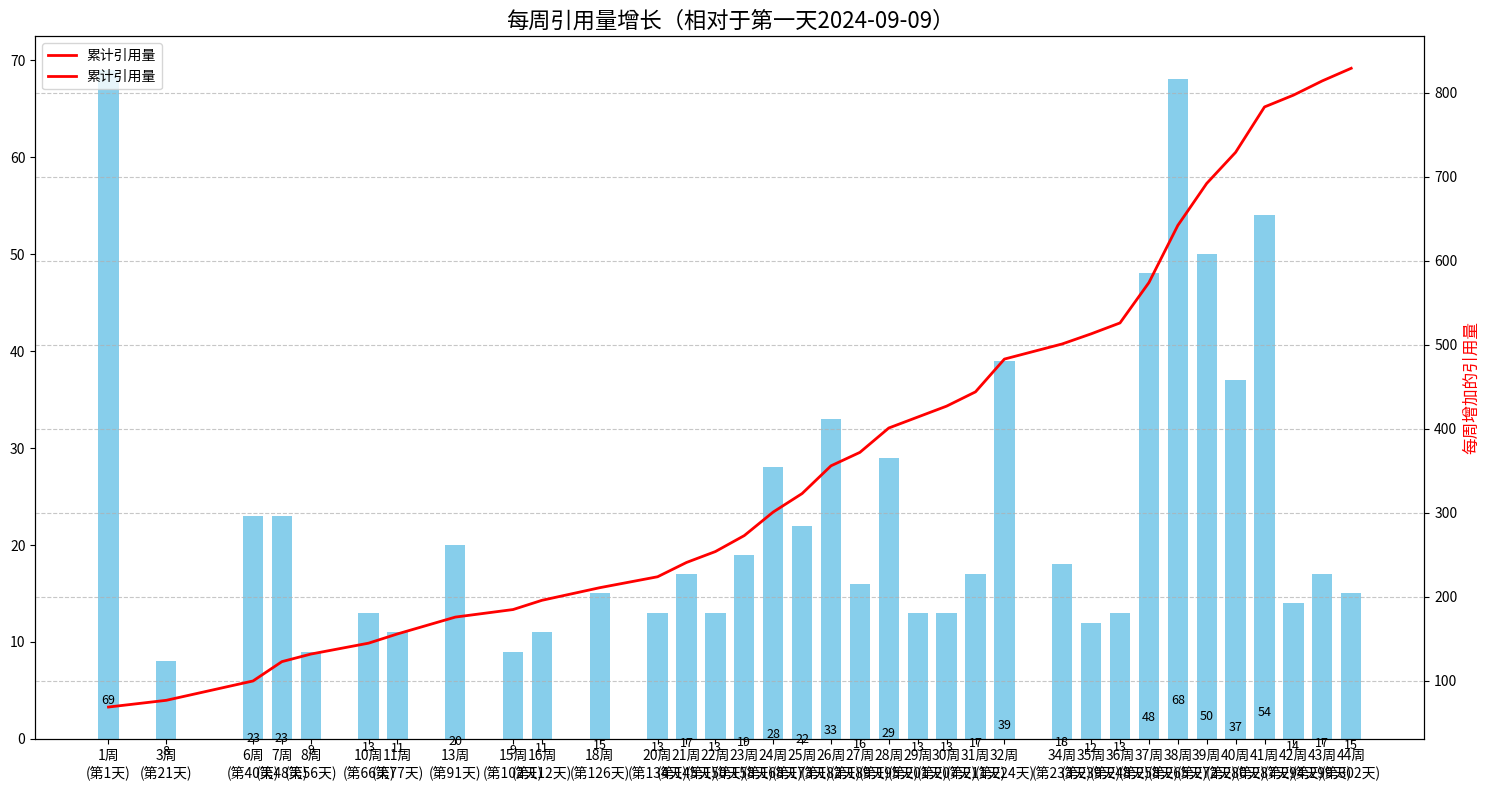

The matplotlib source for this figure:
import pandas as pd
import matplotlib.pyplot as plt
import numpy as np
from datetime import datetime


def convert_to_relative_days(data_dict):
    # 获取第一个日期作为参考点
    start_date = datetime.strptime(min(data_dict.keys()), '%Y-%m-%d')

    # 创建新字典，键为相对天数
    relative_dict = {}

    for date_str, value in data_dict.items():
        current_date = datetime.strptime(date_str, '%Y-%m-%d')
        days_diff = (current_date - start_date).days + 1  # +1 使得第一天为1而不是0
        relative_dict[days_diff] = value

    return relative_dict


def plot_weekly_citations(data_dict):
    # 将原始日期转换为相对天数
    relative_data = convert_to_relative_days(data_dict)

    # 创建DataFrame
    df = pd.DataFrame(list(relative_data.items()), columns=['day', 'citations'])

    # 按周分组
    df['week'] = ((df['day'] - 1) // 7) + 1  # 计算周数，第一周为1

    # 对每周取最大值
    weekly_data = df.groupby('week').agg({
        'citations': 'max',
        'day': 'max'  # 取每周的最后一天
    }).reset_index()

    # 计算每周的增量
    weekly_data['prev_citations'] = weekly_data['citations'].shift(1).fillna(0)
    weekly_data['weekly_increase'] = weekly_data['citations'] - weekly_data['prev_citations']

    # 创建图形
    plt.figure(figsize=(15, 8))
    bars = plt.bar(weekly_data['week'], weekly_data['weekly_increase'], width=0.7, color='skyblue')

    # 添加累计曲线（使用右y轴）
    ax2 = plt.twinx()
    ax2.plot(df['week'].unique(), df.groupby('week')['citations'].max(), 'r-', linewidth=2, label='累计引用量')
    ax2.set_ylabel('累计引用量', color='r', fontsize=12)

    # 设置图表标题和标签
    plt.title('每周引用量增长（相对于第一天2024-09-09）', fontsize=16)
    plt.xlabel('周数', fontsize=12)
    plt.ylabel('每周增加的引用量', fontsize=12)
    plt.grid(axis='y', linestyle='--', alpha=0.7)

    # 设置x轴刻度
    plt.xticks(weekly_data['week'])

    # 添加数据标签
    for bar in bars:
        height = bar.get_height()
        if height > 0:  # 只在正值上添加标签
            plt.text(bar.get_x() + bar.get_width() / 2., height + 0.5,
                     f'{int(height)}', ha='center', va='bottom', fontsize=9)

    # 为x轴添加每周对应的天数标签
    week_day_labels = [f"{week}周\n(第{day}天)" for week, day in zip(weekly_data['week'], weekly_data['day'])]
    plt.gca().set_xticklabels(week_day_labels)

    # 添加图例
    lines1, labels1 = plt.gca().get_legend_handles_labels()
    lines2, labels2 = ax2.get_legend_handles_labels()
    ax2.legend(lines1 + lines2, labels1 + labels2, loc='upper left')

    # 紧凑布局
    plt.tight_layout()

    # 显示图表
    plt.show()

    # 返回处理后的数据字典，方便后续使用
    return relative_data, weekly_data


# 示例数据字典
data = {
    "2024-09-09": 69,
    "2024-09-29": 77,
    "2024-10-16": 91,
    "2024-10-18": 100,
    "2024-10-21": 108,
    "2024-10-25": 114,
    "2024-10-26": 123,
    "2024-11-03": 132,
    "2024-11-13": 145,
    "2024-11-24": 156,
    "2024-12-02": 163,
    "2024-12-08": 176,
    "2024-12-19": 185,
    "2024-12-29": 196,
    "2025-01-12": 211,
    "2025-01-20": 224,
    "2025-01-31": 241,
    "2025-02-05": 254,
    "2025-02-13": 273,
    "2025-02-23": 301,
    "2025-02-28": 323,
    "2025-03-03": 333,
    "2025-03-09": 356,
    "2025-03-16": 372,
    "2025-03-22": 401,
    "2025-03-28": 414,
    "2025-04-03": 427,
    "2025-04-07": 444,
    "2025-04-14": 459,
    "2025-04-17": 464,
    "2025-04-20": 483,
    "2025-04-29": 501,
    "2025-05-05": 513,
    "2025-05-14": 526,
    "2025-05-20": 540,
    "2025-05-24": 574,
    "2025-05-27": 595,
    "2025-05-29": 606,
    "2025-05-30": 633,
    "2025-05-31": 642,
    "2025-06-04": 649,
    "2025-06-05": 660,
    "2025-06-06": 683,
    "2025-06-07": 692,
    "2025-06-09": 704,
    "2025-06-11": 711,
    "2025-06-13": 723,
    "2025-06-15": 729,
    "2025-06-18": 746,
    "2025-06-19": 756,
    "2025-06-22": 783,
    "2025-06-26": 786,
    "2025-06-29": 797,
    "2025-07-04": 814,
    "2025-07-07": 829
}

# 使用函数
relative_data, weekly_data = plot_weekly_citations(data)

# 打印转换后的相对日期字典
print("相对日期字典:")
print(relative_data)